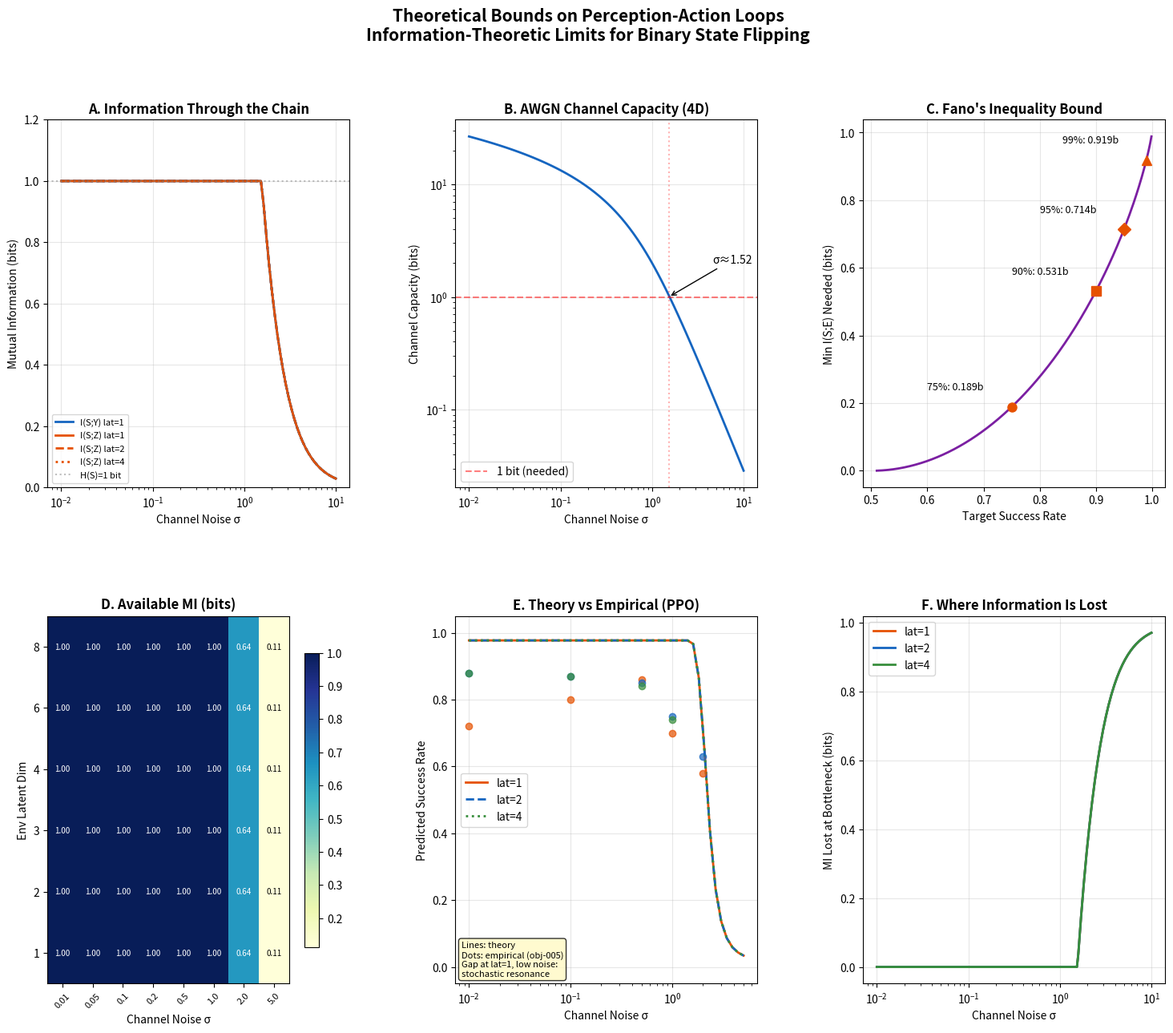

The script that saved this image:
#!/usr/bin/env python3
"""Theoretical bounds: minimum embedding dimension for reliable state flipping.

Derives analytical bounds on the minimum organism capacity needed to
flip a 1-bit matter state, as a function of channel noise and
environment compression.

Key results:
1. Channel capacity: C = 0.5 * log2(1 + SNR) per dimension
2. Environment bottleneck: I(S;Z) ≤ min(I(S;Y), env_latent_dim * max_rate)
3. Fano's inequality: P(error) ≥ 1 - [I(S;E) + 1] / log2(|S|)
4. Minimum embedding dim: d_min such that d_min dimensions can carry
   enough MI to distinguish S with P(error) < threshold

For our binary state (|S|=2, H(S)=1 bit):
  - Need I(S;E) > 1 - h(P_target) where h is binary entropy
  - For 90% success: I(S;E) > 1 - h(0.1) ≈ 0.531 bits
  - For 99% success: I(S;E) > 1 - h(0.01) ≈ 0.919 bits
"""

import os
import numpy as np
import matplotlib
matplotlib.use("Agg")
import matplotlib.pyplot as plt
from matplotlib.gridspec import GridSpec


def binary_entropy(p: float) -> float:
    """Binary entropy H(p) in bits."""
    if p <= 0 or p >= 1:
        return 0.0
    return -p * np.log2(p) - (1 - p) * np.log2(1 - p)


def channel_capacity_awgn(noise_std: float, signal_power: float = 1.0, n_dims: int = 4) -> float:
    """AWGN channel capacity in bits (total across dimensions).

    C = n/2 * log2(1 + P/σ²) for n-dimensional Gaussian channel.
    """
    if noise_std <= 0:
        return float('inf')
    snr = signal_power / (noise_std ** 2)
    return n_dims * 0.5 * np.log2(1 + snr)


def vae_rate(latent_dim: int, beta: float = 0.1) -> float:
    """Approximate maximum rate through VAE bottleneck.

    For a β-VAE with latent_dim dimensions, the rate is bounded by:
    R ≤ latent_dim * (rate_per_dim)

    With β=0.1, the KL term is weakly penalized, so each latent dim
    can carry close to its theoretical max. For Gaussian latents with
    unit prior, each dim carries at most ~1-2 bits for typical learned
    posteriors. We use an empirical upper bound of 1.5 bits/dim.
    """
    rate_per_dim = 1.5  # empirical bits per latent dim (approximate)
    return latent_dim * rate_per_dim


def min_mi_for_success(target_success: float) -> float:
    """Minimum mutual information I(S;E) needed for given success rate.

    From Fano's inequality for binary S:
    P(error) ≥ (H(S) - I(S;E) - 1) / log2(|S|)

    Rearranging for binary (H(S)=1, |S|=2):
    I(S;E) ≥ 1 - h(P_error) where P_error = 1 - target_success
    """
    p_error = 1 - target_success
    return max(0.0, 1 - binary_entropy(p_error))


def compute_mi_chain(noise_std: float, env_latent_dim: int,
                     emission_dim: int = 4, channel_dim: int = 4) -> dict:
    """Compute MI bounds at each stage of the perception chain.

    Returns theoretical upper bounds on MI at each stage.
    """
    # I(S; X): matter emission encodes binary state deterministically
    # With 4-dim emission, the two states produce distinct patterns
    # I(S;X) = H(S) = 1 bit (for binary state)
    i_sx = 1.0  # bits

    # I(S; Y): channel adds Gaussian noise
    # I(S;Y) ≤ min(I(S;X), C_channel)
    c_channel = channel_capacity_awgn(noise_std, n_dims=channel_dim)
    i_sy = min(i_sx, c_channel)

    # I(S; Z): environment VAE compresses to latent
    # I(S;Z) ≤ min(I(S;Y), R_vae)
    r_vae = vae_rate(env_latent_dim)
    i_sz = min(i_sy, r_vae)

    # I(S; E): organism embedding
    # I(S;E) ≤ I(S;Z) (data processing inequality)
    # Additionally limited by embedding capacity
    i_se = i_sz  # upper bound (organism is the learner, not a fixed channel)

    return {
        "I(S;X)": i_sx,
        "I(S;Y)": i_sy,
        "I(S;Z)": i_sz,
        "I(S;E)": i_se,
        "C_channel": c_channel,
        "R_vae": r_vae,
    }


def compute_min_embedding_dim(noise_std: float, env_latent_dim: int,
                               target_success: float = 0.9) -> dict:
    """Compute minimum embedding dimension needed for target success.

    The embedding must have enough capacity to carry the required MI.
    Each embedding dimension (with tanh activation, bounded [-1,1]) can
    carry at most ~1 bit of information about binary S.

    Returns the bound and the bottleneck location.
    """
    chain = compute_mi_chain(noise_std, env_latent_dim)
    mi_needed = min_mi_for_success(target_success)

    # Available MI at the organism's input
    available_mi = chain["I(S;Z)"]

    # Is there enough information available?
    if available_mi < mi_needed:
        return {
            "feasible": False,
            "bottleneck": "channel" if chain["C_channel"] < chain["R_vae"] else "environment",
            "available_mi": available_mi,
            "needed_mi": mi_needed,
            "min_embed_dim": float('inf'),
        }

    # Each embedding dim carries ~1 bit max for binary classification
    # But with tanh activation and continuous values, effective rate is lower
    effective_bits_per_dim = 0.8  # empirical: tanh-bounded dim ≈ 0.8 bits
    min_dim = max(1, int(np.ceil(mi_needed / effective_bits_per_dim)))

    return {
        "feasible": True,
        "bottleneck": "none" if available_mi > 2 * mi_needed else
                     ("channel" if chain["C_channel"] < chain["R_vae"] else "environment"),
        "available_mi": available_mi,
        "needed_mi": mi_needed,
        "min_embed_dim": min_dim,
    }


def plot_theoretical_bounds(results_dir: str = "results"):
    """Generate comprehensive theoretical bounds visualizations."""
    os.makedirs(results_dir, exist_ok=True)

    fig = plt.figure(figsize=(18, 14))
    gs = GridSpec(2, 3, figure=fig, hspace=0.35, wspace=0.35)

    # ── Panel A: MI chain as function of noise ──
    ax_a = fig.add_subplot(gs[0, 0])
    noise_range = np.logspace(-2, 1, 100)

    for lat, ls in [(1, "-"), (2, "--"), (4, ":")]:
        mi_vals = [compute_mi_chain(n, lat) for n in noise_range]
        ax_a.plot(noise_range, [m["I(S;Y)"] for m in mi_vals],
                  ls=ls, color="#1565C0", linewidth=2,
                  label=f"I(S;Y) lat={lat}" if lat == 1 else None)
        ax_a.plot(noise_range, [m["I(S;Z)"] for m in mi_vals],
                  ls=ls, color="#E65100", linewidth=2,
                  label=f"I(S;Z) lat={lat}")

    ax_a.axhline(y=1.0, color="gray", linestyle=":", alpha=0.5, label="H(S)=1 bit")
    ax_a.set_xlabel("Channel Noise σ")
    ax_a.set_ylabel("Mutual Information (bits)")
    ax_a.set_title("A. Information Through the Chain", fontweight="bold")
    ax_a.legend(fontsize=8)
    ax_a.grid(True, alpha=0.3)
    ax_a.set_xscale("log")
    ax_a.set_ylim(0, 1.2)

    # ── Panel B: Channel capacity ──
    ax_b = fig.add_subplot(gs[0, 1])
    caps = [channel_capacity_awgn(n) for n in noise_range]
    ax_b.plot(noise_range, caps, color="#1565C0", linewidth=2)
    ax_b.axhline(y=1.0, color="red", linestyle="--", alpha=0.5, label="1 bit (needed)")

    # Mark where capacity crosses 1 bit
    cross_idx = np.argmin(np.abs(np.array(caps) - 1.0))
    ax_b.axvline(x=noise_range[cross_idx], color="red", linestyle=":", alpha=0.3)
    ax_b.annotate(f"σ≈{noise_range[cross_idx]:.2f}",
                  xy=(noise_range[cross_idx], 1.0), xytext=(noise_range[cross_idx]*3, 2),
                  arrowprops=dict(arrowstyle="->"), fontsize=10)

    ax_b.set_xlabel("Channel Noise σ")
    ax_b.set_ylabel("Channel Capacity (bits)")
    ax_b.set_title("B. AWGN Channel Capacity (4D)", fontweight="bold")
    ax_b.legend(fontsize=10)
    ax_b.grid(True, alpha=0.3)
    ax_b.set_xscale("log")
    ax_b.set_yscale("log")

    # ── Panel C: Min MI needed for various success rates ──
    ax_c = fig.add_subplot(gs[0, 2])
    success_range = np.linspace(0.51, 0.999, 200)
    mi_needed = [min_mi_for_success(s) for s in success_range]
    ax_c.plot(success_range, mi_needed, color="#7B1FA2", linewidth=2)
    for target, marker in [(0.75, "o"), (0.9, "s"), (0.95, "D"), (0.99, "^")]:
        mi = min_mi_for_success(target)
        ax_c.plot(target, mi, marker, color="#E65100", markersize=8, zorder=5)
        ax_c.annotate(f"{target:.0%}: {mi:.3f}b", xy=(target, mi),
                      xytext=(target - 0.15, mi + 0.05), fontsize=9)

    ax_c.set_xlabel("Target Success Rate")
    ax_c.set_ylabel("Min I(S;E) Needed (bits)")
    ax_c.set_title("C. Fano's Inequality Bound", fontweight="bold")
    ax_c.grid(True, alpha=0.3)

    # ── Panel D: Feasibility map (noise × env_lat) ──
    ax_d = fig.add_subplot(gs[1, 0])
    noise_grid = [0.01, 0.05, 0.1, 0.2, 0.5, 1.0, 2.0, 5.0]
    lat_grid = [1, 2, 3, 4, 6, 8]
    feas_matrix = np.zeros((len(lat_grid), len(noise_grid)))

    for i, lat in enumerate(lat_grid):
        for j, noise in enumerate(noise_grid):
            result = compute_min_embedding_dim(noise, lat, target_success=0.9)
            if result["feasible"]:
                feas_matrix[i, j] = result["available_mi"]
            else:
                feas_matrix[i, j] = result["available_mi"]

    im = ax_d.imshow(feas_matrix, aspect="auto", cmap="YlGnBu", origin="lower")
    ax_d.set_xticks(range(len(noise_grid)))
    ax_d.set_xticklabels([f"{n}" for n in noise_grid], rotation=45, fontsize=8)
    ax_d.set_yticks(range(len(lat_grid)))
    ax_d.set_yticklabels([str(l) for l in lat_grid])
    ax_d.set_xlabel("Channel Noise σ")
    ax_d.set_ylabel("Env Latent Dim")
    ax_d.set_title("D. Available MI (bits)", fontweight="bold")

    for i in range(len(lat_grid)):
        for j in range(len(noise_grid)):
            v = feas_matrix[i, j]
            color = "white" if v > 0.6 else "black"
            ax_d.text(j, i, f"{v:.2f}", ha="center", va="center", fontsize=7, color=color)
    plt.colorbar(im, ax=ax_d, shrink=0.8)

    # ── Panel E: Predicted success vs. empirical (from obj-002/005) ──
    ax_e = fig.add_subplot(gs[1, 1])

    # Theoretical prediction: success ≈ sigmoid(k * (available_MI - needed_MI))
    # This is a rough model — actual success depends on optimizer too
    noise_pred = np.logspace(-2, 0.7, 50)
    for lat, color, ls in [(1, "#E65100", "-"), (2, "#1565C0", "--"), (4, "#388E3C", ":")]:
        predicted_success = []
        for n in noise_pred:
            chain = compute_mi_chain(n, lat)
            mi = chain["I(S;Z)"]
            mi_needed_90 = min_mi_for_success(0.9)
            # Sigmoid model: s ≈ 1/(1 + exp(-k*(MI - threshold)))
            s = 1.0 / (1.0 + np.exp(-8 * (mi - mi_needed_90)))
            predicted_success.append(s)
        ax_e.plot(noise_pred, predicted_success, ls=ls, color=color,
                  linewidth=2, label=f"lat={lat}")

    # Overlay empirical data points from obj-005 (approximate)
    empirical = {
        (1, 0.01): 0.72, (1, 0.1): 0.80, (1, 0.5): 0.86, (1, 1.0): 0.70, (1, 2.0): 0.58,
        (2, 0.01): 0.88, (2, 0.1): 0.87, (2, 0.5): 0.85, (2, 1.0): 0.75, (2, 2.0): 0.63,
        (4, 0.01): 0.88, (4, 0.1): 0.87, (4, 0.5): 0.84, (4, 1.0): 0.74,
    }
    for (lat, noise), success in empirical.items():
        color = {1: "#E65100", 2: "#1565C0", 4: "#388E3C"}[lat]
        ax_e.plot(noise, success, "o", color=color, markersize=6, alpha=0.7)

    ax_e.set_xlabel("Channel Noise σ")
    ax_e.set_ylabel("Predicted Success Rate")
    ax_e.set_title("E. Theory vs Empirical (PPO)", fontweight="bold")
    ax_e.legend(fontsize=10)
    ax_e.grid(True, alpha=0.3)
    ax_e.set_xscale("log")
    ax_e.set_ylim(-0.05, 1.05)

    # Note about the theory-empirical gap
    ax_e.text(0.02, 0.02,
              "Lines: theory\nDots: empirical (obj-005)\nGap at lat=1, low noise:\nstochastic resonance",
              transform=ax_e.transAxes, fontsize=8,
              bbox=dict(boxstyle="round", facecolor="#FFF9C4", alpha=0.8))

    # ── Panel F: Bottleneck identification ──
    ax_f = fig.add_subplot(gs[1, 2])

    # For each noise level, show which stage is the bottleneck
    noise_fine = np.logspace(-2, 1, 200)
    for lat, color in [(1, "#E65100"), (2, "#1565C0"), (4, "#388E3C")]:
        bottleneck_locs = []
        for n in noise_fine:
            chain = compute_mi_chain(n, lat)
            # Bottleneck = stage with smallest MI
            if chain["C_channel"] < chain["R_vae"]:
                # Channel is bottleneck: how much does it reduce?
                reduction = 1.0 - chain["I(S;Y)"]
            else:
                # VAE is bottleneck
                reduction = chain["I(S;Y)"] - chain["I(S;Z)"]
            bottleneck_locs.append(reduction)
        ax_f.plot(noise_fine, bottleneck_locs, color=color, linewidth=2, label=f"lat={lat}")

    ax_f.set_xlabel("Channel Noise σ")
    ax_f.set_ylabel("MI Lost at Bottleneck (bits)")
    ax_f.set_title("F. Where Information Is Lost", fontweight="bold")
    ax_f.legend(fontsize=10)
    ax_f.grid(True, alpha=0.3)
    ax_f.set_xscale("log")

    fig.suptitle(
        "Theoretical Bounds on Perception-Action Loops\n"
        "Information-Theoretic Limits for Binary State Flipping",
        fontsize=15, fontweight="bold", y=0.98,
    )

    out = f"{results_dir}/theoretical_bounds.png"
    plt.savefig(out, dpi=200, bbox_inches="tight")
    plt.close()
    print(f"Saved {out}")


def print_bounds_table():
    """Print a table of theoretical bounds for common configurations."""
    print("\n" + "=" * 80)
    print("THEORETICAL BOUNDS: Min Embedding Dim for 90% Success")
    print("=" * 80)
    print(f"{'Noise':>8} {'Lat':>5} {'C_chan':>8} {'R_vae':>8} {'I(S;Z)':>8} "
          f"{'Feasible':>10} {'MinDim':>8} {'Bottleneck':>12}")
    print("-" * 80)

    for noise in [0.01, 0.1, 0.5, 1.0, 2.0]:
        for lat in [1, 2, 4]:
            chain = compute_mi_chain(noise, lat)
            result = compute_min_embedding_dim(noise, lat, target_success=0.9)
            dim_str = str(result["min_embed_dim"]) if result["feasible"] else "∞"
            print(f"{noise:>8.2f} {lat:>5} {chain['C_channel']:>8.3f} "
                  f"{chain['R_vae']:>8.3f} {chain['I(S;Z)']:>8.3f} "
                  f"{'YES' if result['feasible'] else 'NO':>10} "
                  f"{dim_str:>8} {result['bottleneck']:>12}")

    print("=" * 80)
    print("\nNote: Bounds assume optimal coding. Actual RL performance")
    print("depends on optimizer (PPO >> REINFORCE) and training dynamics.")
    print("The stochastic resonance at lat=1 is NOT predicted by these")
    print("bounds — it's an optimizer phenomenon, not information-theoretic.\n")


if __name__ == "__main__":
    import argparse
    parser = argparse.ArgumentParser()
    parser.add_argument("--results-dir", default="results")
    args = parser.parse_args()

    print_bounds_table()
    plot_theoretical_bounds(args.results_dir)
